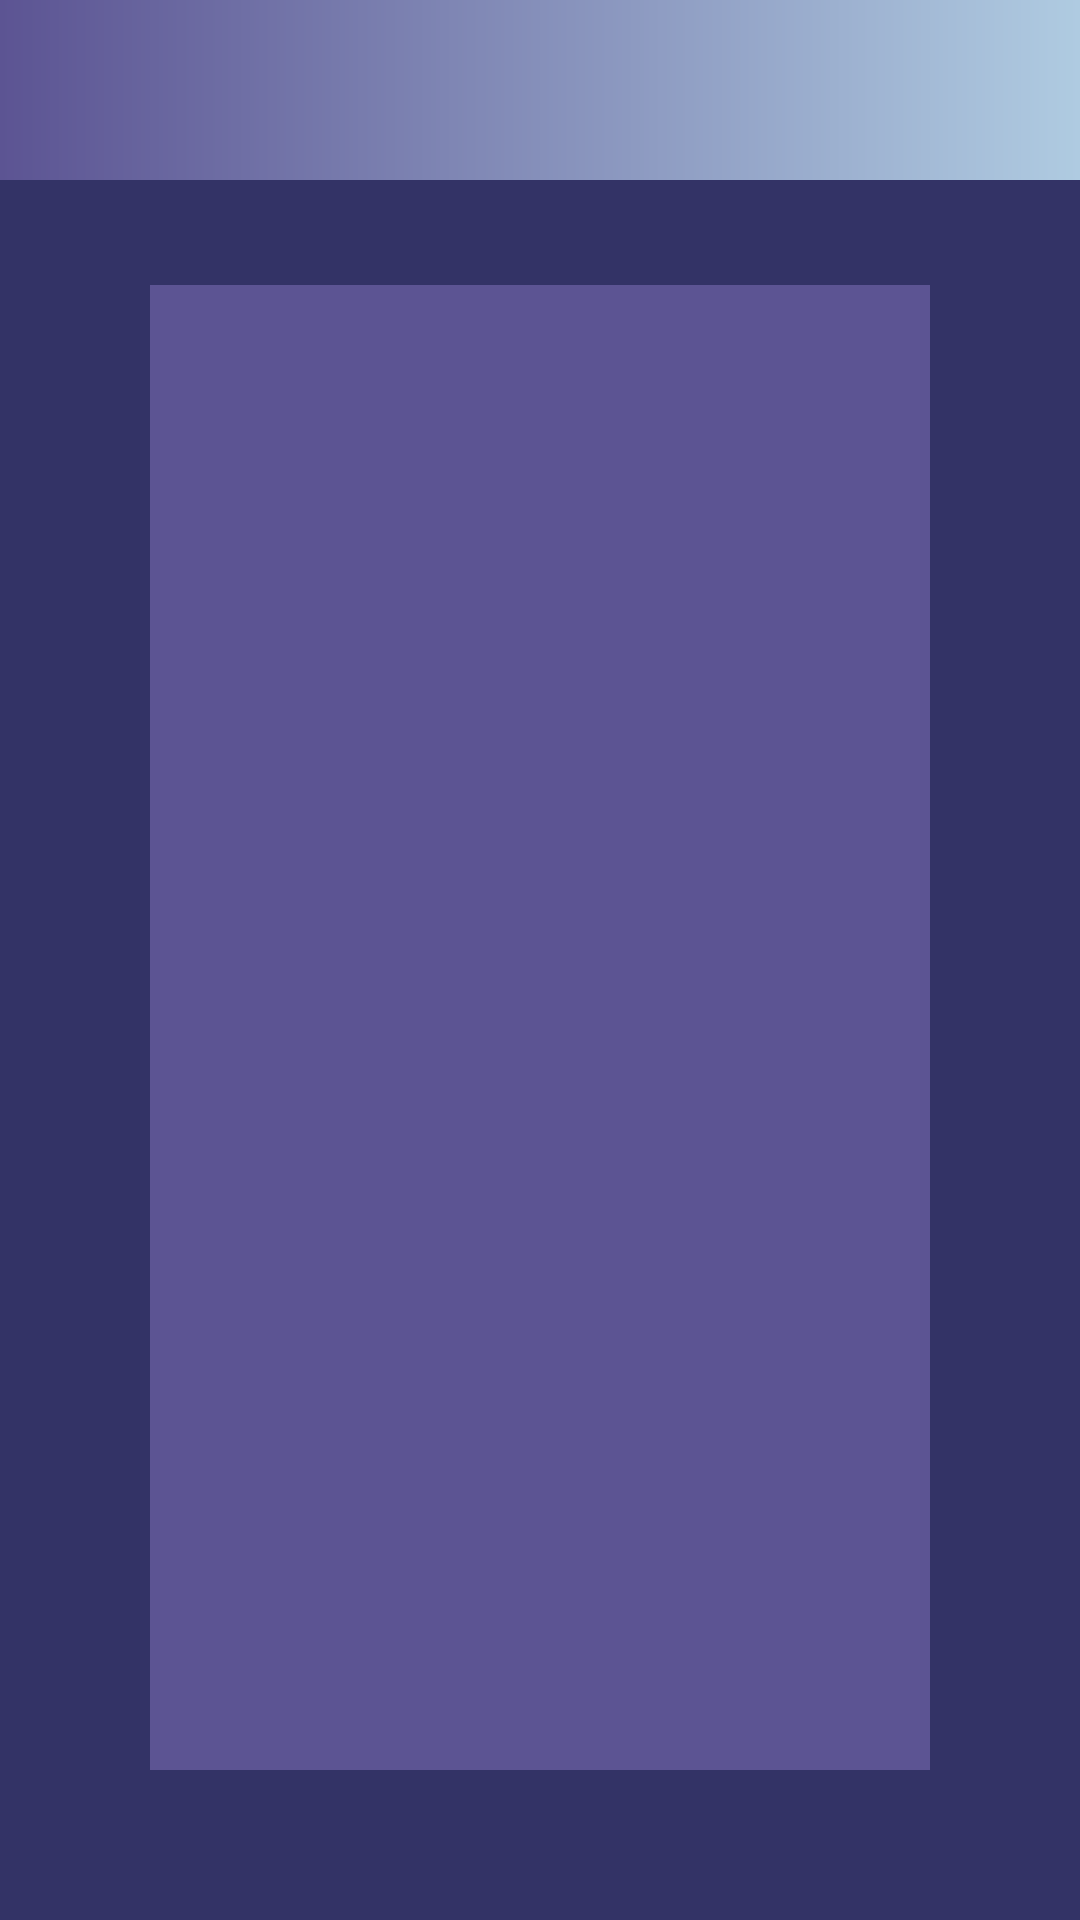

The Android layout XML behind this screen, and the referenced resources:
<!-- AndroidManifest.xml: application theme Theme.MaterialComponents.Light.NoActionBar -->
<!-- res/layout/activity_zoom_clue_three.xml -->
<?xml version="1.0" encoding="utf-8"?>
<RelativeLayout xmlns:android="http://schemas.android.com/apk/res/android"
    xmlns:app="http://schemas.android.com/apk/res-auto"
    xmlns:tools="http://schemas.android.com/tools"
    android:layout_width="match_parent"
    android:layout_height="match_parent"
    android:background="@color/primary"
    tools:context=".activities.ZoomClueThreeActivity">

    <LinearLayout
        android:id="@+id/headerLl"
        android:layout_width="match_parent"
        android:layout_height="60dp"
        android:background="@drawable/bg_header"
        android:orientation="horizontal"
        android:layout_marginBottom="15dp">

        <androidx.constraintlayout.widget.ConstraintLayout
            android:layout_width="match_parent"
            android:layout_height="match_parent">

            <TextView
                android:id="@+id/museumName"
                android:layout_width="wrap_content"
                android:layout_height="wrap_content"
                android:fontFamily="@font/poppins_semibold"
                android:text=""
                android:textColor="@color/white"
                android:textSize="18sp"
                android:textStyle="bold"
                app:layout_constraintBottom_toBottomOf="parent"
                app:layout_constraintEnd_toEndOf="parent"
                app:layout_constraintStart_toStartOf="parent"
                app:layout_constraintTop_toTopOf="parent" />

        </androidx.constraintlayout.widget.ConstraintLayout>
    </LinearLayout>
    <RelativeLayout
        android:layout_width="match_parent"
        android:layout_height="match_parent"
        android:layout_below="@id/headerLl"
        android:layout_marginTop="20dp"
        android:layout_marginStart="50dp"
        android:layout_marginEnd="50dp"
        android:layout_marginBottom="50dp">

        <TextView
            android:id="@id/clueThree"
            android:layout_width="match_parent"
            android:layout_height="match_parent"
            android:text=""
            android:background="@color/secondary"
            android:textColor="@color/white"
            android:textSize="20sp"
            android:gravity="center">

        </TextView>


    </RelativeLayout>

</RelativeLayout>
<!-- resources referenced by this layout -->
<resources>
  <color name="primary">#333366</color>
  <color name="secondary">#5C5493</color>
  <color name="white">#FFFFFFFF</color>
  <!-- drawable bg_header (drawable) -->
  <?xml version="1.0" encoding="utf-8"?>
  <shape android:shape="rectangle" xmlns:android="http://schemas.android.com/apk/res/android">
  
      <gradient android:startColor="#AFCBE1"
          android:endColor="@color/secondary"
          android:angle="180"
          android:type="linear"/>
  
  </shape>
</resources>
